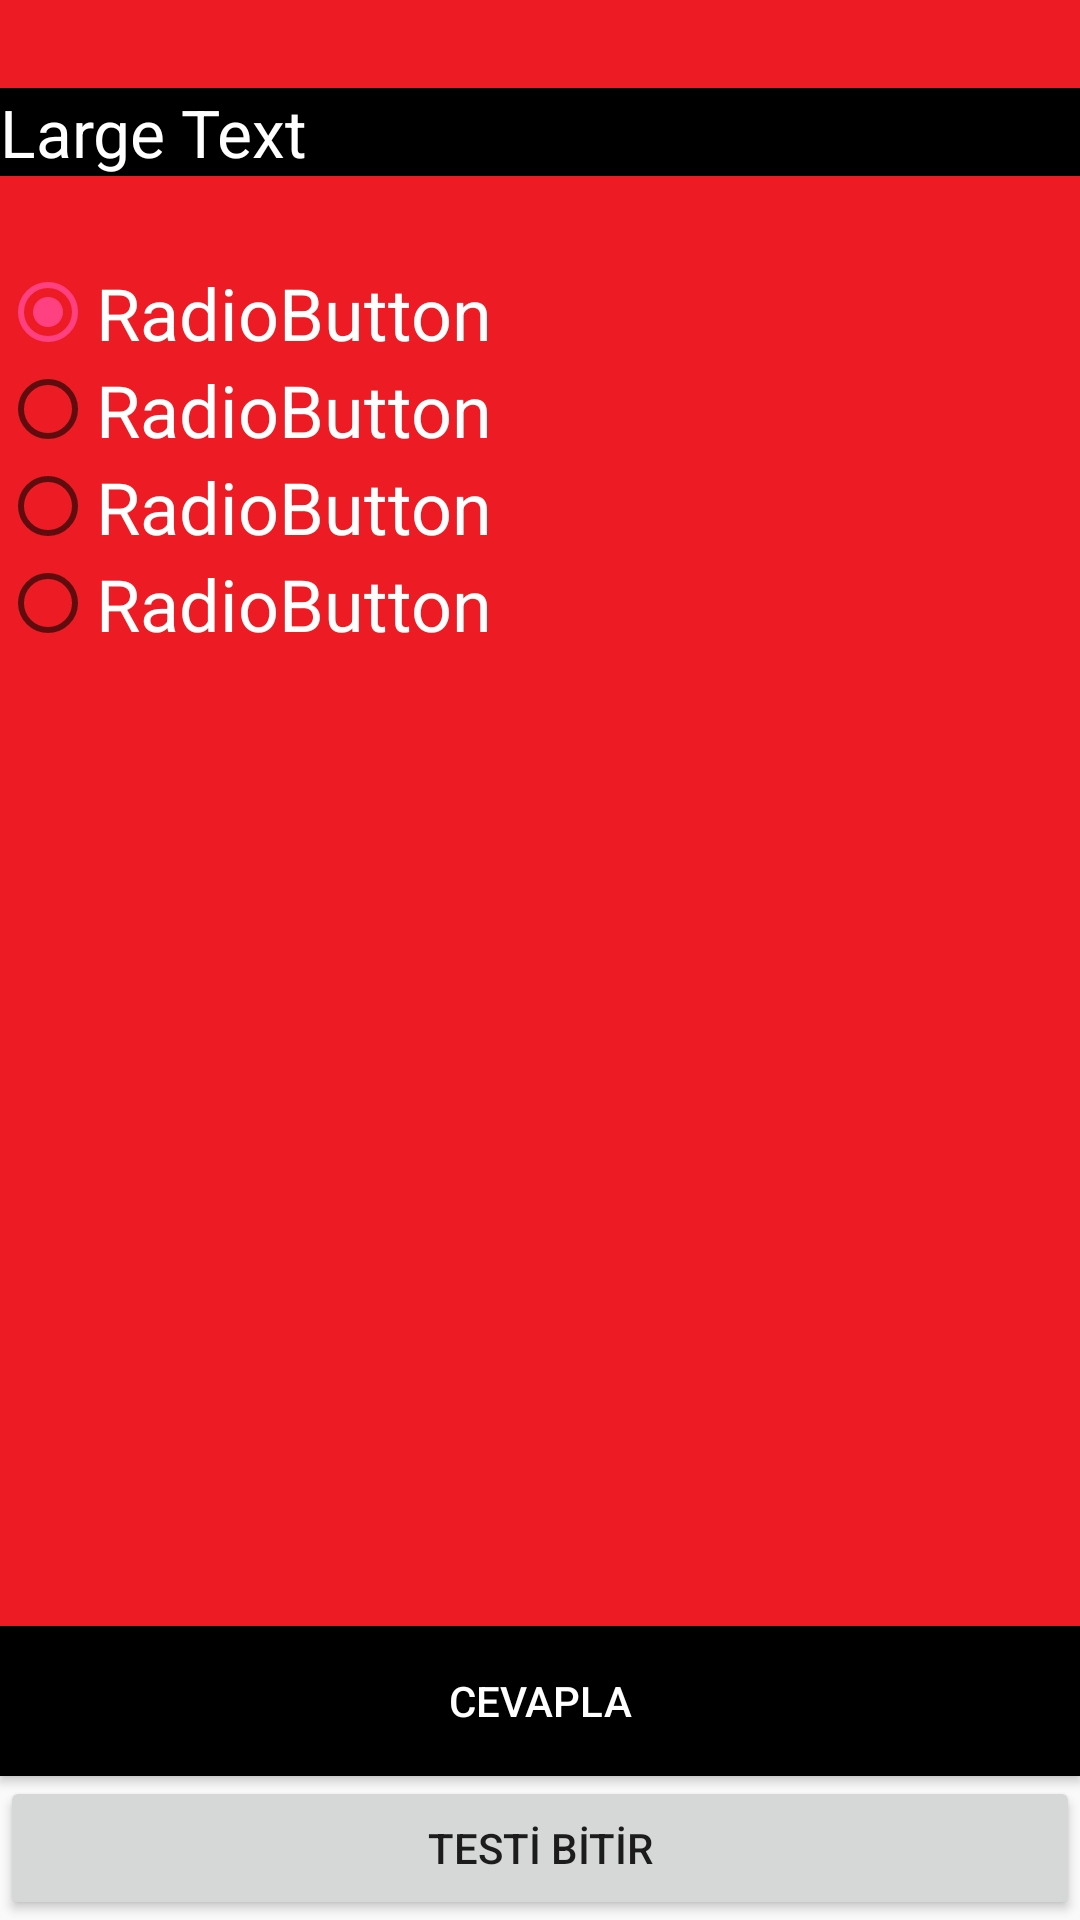

Layout XML and referenced resources for this Android screen:
<!-- AndroidManifest.xml: application theme AppThemeFull -->
<!-- res/layout/activity_question.xml -->
<RelativeLayout xmlns:android="http://schemas.android.com/apk/res/android"
    xmlns:tools="http://schemas.android.com/tools"
    android:layout_width="match_parent"
    android:layout_height="match_parent" >

    <LinearLayout
        android:layout_width="wrap_content"
        android:layout_height="wrap_content"
        android:layout_alignParentBottom="true"
        android:layout_alignParentLeft="true"
        android:layout_alignParentRight="true"
        android:layout_alignParentTop="true"
        android:orientation="vertical" >

        <TextView
            android:id="@+id/textView0"
            android:layout_width="match_parent"
            android:layout_height="wrap_content"
            android:background="@color/app_red"
            android:textAppearance="?android:attr/textAppearanceLarge"
            android:textColor="@android:color/white" />

        <TextView
            android:id="@+id/textView1"
            android:layout_width="match_parent"
            android:layout_height="wrap_content"
            android:background="@android:color/black"
            android:text="Large Text"
            android:textAppearance="?android:attr/textAppearanceLarge"
            android:textColor="@android:color/white" />

        <TextView
            android:id="@+id/textView2"
            android:layout_width="match_parent"
            android:layout_height="wrap_content"
            android:background="@color/app_red"
            android:textAppearance="?android:attr/textAppearanceLarge"
            android:textColor="@android:color/white" />

        <RadioGroup
            android:id="@+id/radioGroup1"
            android:layout_width="match_parent"
            android:layout_height="wrap_content"
            android:layout_weight="0.04"
            android:background="@color/app_red">

            <RadioButton
                android:id="@+id/radio0"
                android:layout_width="match_parent"
                android:layout_height="wrap_content"
                android:background="@color/app_red"
                android:checked="true"
                android:text="RadioButton"
                android:textColor="@android:color/white"
                android:textSize="24sp" />

            <RadioButton
                android:id="@+id/radio1"
                android:layout_width="match_parent"
                android:layout_height="wrap_content"
                android:background="@color/app_red"
                android:text="RadioButton"
                android:textColor="@android:color/white"
                android:textSize="24sp" />

            <RadioButton
                android:id="@+id/radio2"
                android:layout_width="match_parent"
                android:layout_height="wrap_content"
                android:background="@color/app_red"
                android:text="RadioButton"
                android:textColor="@android:color/white"
                android:textSize="24sp" />

            <RadioButton
                android:id="@+id/radio3"
                android:layout_width="match_parent"
                android:layout_height="wrap_content"
                android:background="@color/app_red"
                android:text="RadioButton"
                android:textColor="@android:color/white"
                android:textSize="24sp" />
        </RadioGroup>

        <Button
            android:id="@+id/submit_button"
            android:layout_width="match_parent"
            android:layout_height="50dp"
            android:background="@android:color/black"
            android:text="CEVAPLA"
            android:textColor="@android:color/white" />

        <Button
            android:id="@+id/finish_button"
            android:layout_width="match_parent"
            android:layout_height="wrap_content"
            android:text="TESTİ BİTİR" />

    </LinearLayout>
</RelativeLayout>
<!-- resources referenced by this layout -->
<resources>
  <color name="app_red">#ed1c24</color>
  <style name="AppThemeFull" parent="AppTheme">
          <item name="android:windowNoTitle">true</item>
          <item name="android:windowFullscreen">true</item>
      </style>
  <style name="AppTheme" parent="Theme.AppCompat.Light.DarkActionBar">
          
          <item name="colorPrimary">@color/colorPrimary</item>
          <item name="colorPrimaryDark">@color/colorPrimaryDark</item>
          <item name="colorAccent">@color/colorAccent</item>
      </style>
  <color name="colorPrimary">#3F51B5</color>
  <color name="colorPrimaryDark">#303F9F</color>
  <color name="colorAccent">#FF4081</color>
</resources>
